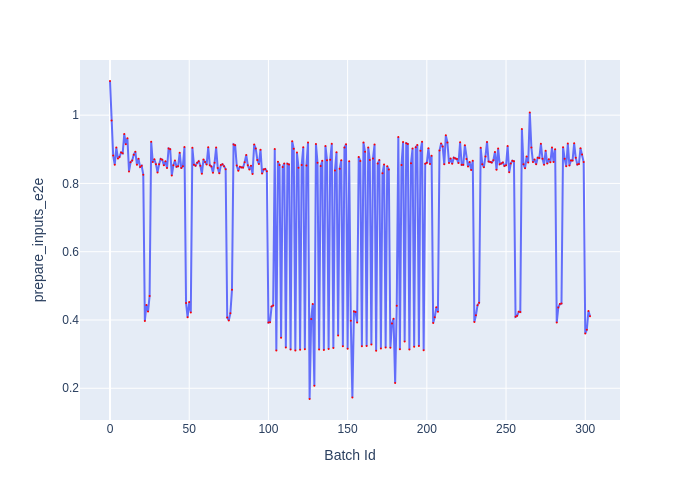

The table this chart was drawn from, first rows:
Batch Id, prepare_inputs_e2e
0, 1.1
1, 0.9841
2, 0.8817
3, 0.855
4, 0.905
5, 0.8732
6, 0.8776
7, 0.891
8, 0.8883
9, 0.9448
10, 0.9149
11, 0.9321
12, 0.8353
13, 0.8622
14, 0.8675
15, 0.8842
16, 0.8926
17, 0.8548
18, 0.8725
19, 0.8484
20, 0.8517
21, 0.8258
22, 0.3971
23, 0.4441
24, 0.4245
25, 0.4701
26, 0.922
27, 0.8629
28, 0.8709
29, 0.8564
30, 0.8323
31, 0.8562
32, 0.8717
33, 0.8696
34, 0.8531
35, 0.8648
36, 0.8449
37, 0.9025
38, 0.9005
39, 0.8232
40, 0.8531
41, 0.8671
42, 0.8486
43, 0.8502
44, 0.8897
45, 0.8449
46, 0.8507
47, 0.9068
48, 0.4497
49, 0.408
50, 0.4527
51, 0.422
52, 0.9042
53, 0.8544
54, 0.8518
55, 0.8605
56, 0.8651
57, 0.8521
58, 0.8284
59, 0.87
... 244 more rows
